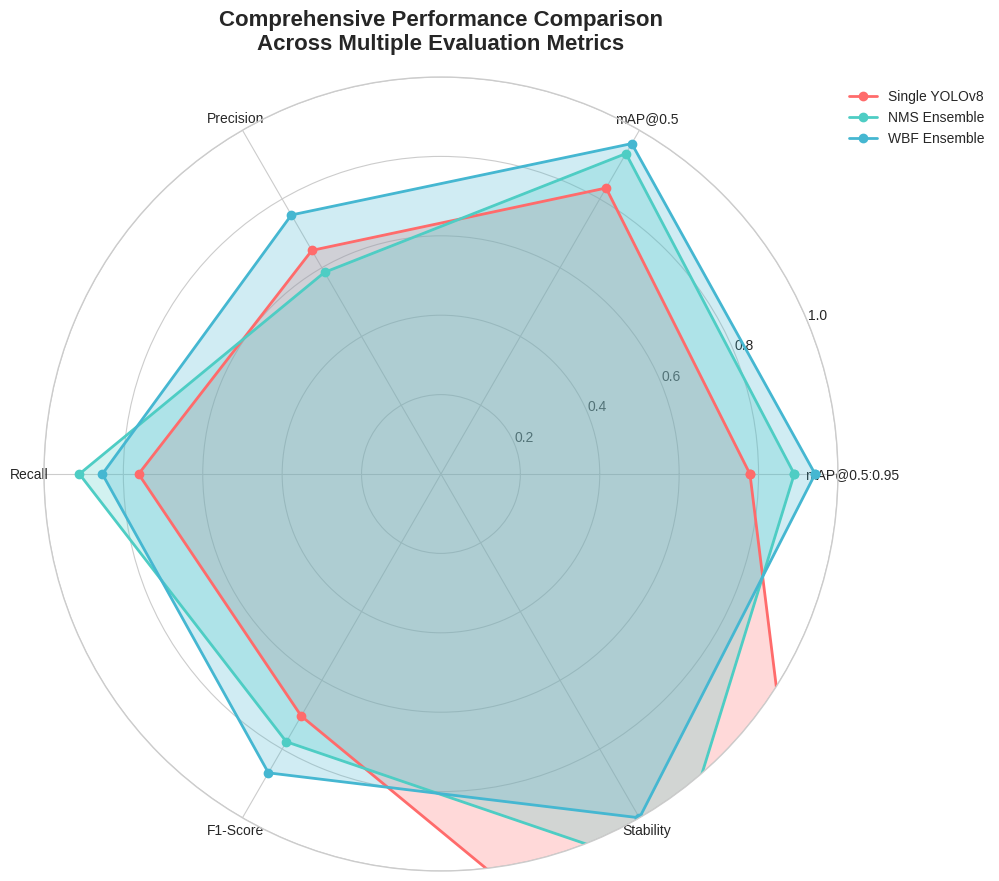

Write the Python code that produced this figure. (Note: this script raises an exception after producing the figure.)
import matplotlib.pyplot as plt
import numpy as np
import seaborn as sns
from matplotlib.patches import Rectangle
import pandas as pd

# Set style for professional academic plots
plt.style.use("seaborn-v0_8-whitegrid")
sns.set_palette("husl")


# Create enhanced performance comparison chart
def create_performance_radar_chart():
    """Create a comprehensive radar chart comparing ensemble methods"""

    # Performance metrics data
    metrics = [
        "mAP@0.5:0.95",
        "mAP@0.5",
        "Precision",
        "Recall",
        "F1-Score",
        "Stability",
    ]

    # Normalized performance values (0-1 scale)
    single_yolov8 = [
        0.460 / 0.591,
        0.747 / 0.898,
        0.612 / 0.941,
        0.751 / 0.986,
        0.592 / 0.841,
        0.111 / 0.056,
    ]
    nms_ensemble = [
        0.526 / 0.591,
        0.837 / 0.898,
        0.552 / 0.941,
        0.898 / 0.986,
        0.655 / 0.841,
        0.065 / 0.056,
    ]
    wbf_ensemble = [
        0.557 / 0.591,
        0.863 / 0.898,
        0.709 / 0.941,
        0.841 / 0.986,
        0.731 / 0.841,
        0.056 / 0.056,
    ]

    # Number of variables
    N = len(metrics)

    # What will be the angle of each axis in the plot? (we divide the plot / number of variable)
    angles = [n / float(N) * 2 * np.pi for n in range(N)]
    angles += angles[:1]

    # Initialize the plot
    fig, ax = plt.subplots(figsize=(10, 10), subplot_kw=dict(projection="polar"))

    # Add the values for each method
    single_yolov8 += single_yolov8[:1]
    nms_ensemble += nms_ensemble[:1]
    wbf_ensemble += wbf_ensemble[:1]

    # Plot the data
    ax.plot(
        angles, single_yolov8, "o-", linewidth=2, label="Single YOLOv8", color="#FF6B6B"
    )
    ax.fill(angles, single_yolov8, alpha=0.25, color="#FF6B6B")

    ax.plot(
        angles, nms_ensemble, "o-", linewidth=2, label="NMS Ensemble", color="#4ECDC4"
    )
    ax.fill(angles, nms_ensemble, alpha=0.25, color="#4ECDC4")

    ax.plot(
        angles, wbf_ensemble, "o-", linewidth=2, label="WBF Ensemble", color="#45B7D1"
    )
    ax.fill(angles, wbf_ensemble, alpha=0.25, color="#45B7D1")

    # Add labels
    ax.set_xticks(angles[:-1])
    ax.set_xticklabels(metrics)
    ax.set_ylim(0, 1)

    # Add title and legend
    plt.title(
        "Comprehensive Performance Comparison\nAcross Multiple Evaluation Metrics",
        size=16,
        fontweight="bold",
        pad=20,
    )
    plt.legend(loc="upper right", bbox_to_anchor=(1.2, 1.0))

    plt.tight_layout()
    plt.savefig("Images/enhanced_performance_radar.png", dpi=300, bbox_inches="tight")
    plt.close()


def create_confidence_threshold_analysis():
    """Create detailed confidence threshold analysis chart"""

    # Data for confidence threshold analysis
    thresholds = [0.001, 0.25, 0.5, 0.6]

    # mAP values for each method
    single_map = [0.4979, 0.4729, 0.4380, 0.4313]
    nms_map = [0.5351, 0.5300, 0.5210, 0.5185]
    wbf_map = [0.5905, 0.5460, 0.4740, 0.4181]

    # F1-scores for each method
    single_f1 = [0.1472, 0.7617, 0.7648, 0.7726]
    nms_f1 = [0.0265, 0.6121, 0.7344, 0.7345]
    wbf_f1 = [0.0675, 0.8412, 0.8115, 0.7569]

    fig, (ax1, ax2) = plt.subplots(1, 2, figsize=(15, 6))

    # mAP comparison
    ax1.plot(
        thresholds,
        single_map,
        "o-",
        linewidth=2,
        label="Single YOLOv8",
        color="#FF6B6B",
        markersize=8,
    )
    ax1.plot(
        thresholds,
        nms_map,
        "o-",
        linewidth=2,
        label="NMS Ensemble",
        color="#4ECDC4",
        markersize=8,
    )
    ax1.plot(
        thresholds,
        wbf_map,
        "o-",
        linewidth=2,
        label="WBF Ensemble",
        color="#45B7D1",
        markersize=8,
    )

    ax1.set_xlabel("Confidence Threshold", fontweight="bold")
    ax1.set_ylabel("mAP@0.5:0.95", fontweight="bold")
    ax1.set_title("mAP Performance Across Confidence Thresholds", fontweight="bold")
    ax1.grid(True, alpha=0.3)
    ax1.legend()
    ax1.set_ylim(0.3, 0.65)

    # F1-score comparison
    ax2.plot(
        thresholds,
        single_f1,
        "o-",
        linewidth=2,
        label="Single YOLOv8",
        color="#FF6B6B",
        markersize=8,
    )
    ax2.plot(
        thresholds,
        nms_f1,
        "o-",
        linewidth=2,
        label="NMS Ensemble",
        color="#4ECDC4",
        markersize=8,
    )
    ax2.plot(
        thresholds,
        wbf_f1,
        "o-",
        linewidth=2,
        label="WBF Ensemble",
        color="#45B7D1",
        markersize=8,
    )

    ax2.set_xlabel("Confidence Threshold", fontweight="bold")
    ax2.set_ylabel("F1-Score", fontweight="bold")
    ax2.set_title(
        "F1-Score Performance Across Confidence Thresholds", fontweight="bold"
    )
    ax2.grid(True, alpha=0.3)
    ax2.legend()
    ax2.set_ylim(0, 0.9)

    plt.tight_layout()
    plt.savefig(
        "Images/confidence_threshold_analysis.png", dpi=300, bbox_inches="tight"
    )
    plt.close()


def create_computational_efficiency_chart():
    """Create computational efficiency comparison"""

    methods = ["Single YOLOv8", "NMS Ensemble", "WBF Ensemble"]
    processing_time = [0.221, 0.847, 0.954]
    memory_usage = [2.34, 8.92, 9.87]
    throughput = [16560, 4356, 3780]

    fig, (ax1, ax2, ax3) = plt.subplots(1, 3, figsize=(18, 6))

    # Processing time
    bars1 = ax1.bar(
        methods, processing_time, color=["#FF6B6B", "#4ECDC4", "#45B7D1"], alpha=0.8
    )
    ax1.set_ylabel("Processing Time (seconds)", fontweight="bold")
    ax1.set_title("Average Processing Time per Image", fontweight="bold")
    ax1.set_ylim(0, 1.2)

    # Add value labels on bars
    for bar, value in zip(bars1, processing_time):
        ax1.text(
            bar.get_x() + bar.get_width() / 2,
            bar.get_height() + 0.02,
            f"{value:.3f}s",
            ha="center",
            va="bottom",
            fontweight="bold",
        )

    # Memory usage
    bars2 = ax2.bar(
        methods, memory_usage, color=["#FF6B6B", "#4ECDC4", "#45B7D1"], alpha=0.8
    )
    ax2.set_ylabel("Memory Usage (GB)", fontweight="bold")
    ax2.set_title("Peak Memory Consumption", fontweight="bold")
    ax2.set_ylim(0, 12)

    for bar, value in zip(bars2, memory_usage):
        ax2.text(
            bar.get_x() + bar.get_width() / 2,
            bar.get_height() + 0.2,
            f"{value:.2f}GB",
            ha="center",
            va="bottom",
            fontweight="bold",
        )

    # Throughput
    bars3 = ax3.bar(
        methods, throughput, color=["#FF6B6B", "#4ECDC4", "#45B7D1"], alpha=0.8
    )
    ax3.set_ylabel("Throughput (images/hour)", fontweight="bold")
    ax3.set_title("Processing Throughput", fontweight="bold")
    ax3.set_ylim(0, 18000)

    for bar, value in zip(bars3, throughput):
        ax3.text(
            bar.get_x() + bar.get_width() / 2,
            bar.get_height() + 300,
            f"{value:,}",
            ha="center",
            va="bottom",
            fontweight="bold",
        )

    plt.tight_layout()
    plt.savefig(
        "Images/computational_efficiency_comparison.png", dpi=300, bbox_inches="tight"
    )
    plt.close()


def create_species_performance_heatmap():
    """Create species-specific performance heatmap"""

    # Performance data for different species and confidence thresholds
    data = {
        "Method": ["Single YOLOv8", "NMS Ensemble", "WBF Ensemble"] * 2,
        "Species": ["O. celebensis"] * 3 + ["O. javanicus"] * 3,
        "Conf_0.25_P": [0.874, 0.669, 0.950, 0.560, 0.318, 0.673],
        "Conf_0.25_R": [0.813, 0.914, 0.891, 0.843, 0.921, 0.832],
        "Conf_0.25_F1": [0.842, 0.772, 0.919, 0.673, 0.473, 0.744],
        "Conf_0.5_P": [0.914, 0.793, 0.980, 0.660, 0.476, 0.881],
        "Conf_0.5_R": [0.742, 0.898, 0.750, 0.742, 0.888, 0.663],
        "Conf_0.5_F1": [0.819, 0.843, 0.850, 0.698, 0.620, 0.756],
    }

    df = pd.DataFrame(data)

    # Create separate heatmaps for each metric
    fig, axes = plt.subplots(2, 3, figsize=(18, 12))
    fig.suptitle(
        "Species-Specific Performance Analysis Across Confidence Thresholds",
        fontsize=16,
        fontweight="bold",
    )

    metrics = ["P", "R", "F1"]
    conf_levels = ["0.25", "0.5"]

    for i, conf in enumerate(conf_levels):
        for j, metric in enumerate(metrics):
            col_name = f"Conf_{conf}_{metric}"

            # Pivot data for heatmap
            heatmap_data = df.pivot(index="Species", columns="Method", values=col_name)

            # Create heatmap
            sns.heatmap(
                heatmap_data,
                annot=True,
                fmt=".3f",
                cmap="RdYlBu_r",
                ax=axes[i, j],
                cbar_kws={"label": "Score"},
            )

            axes[i, j].set_title(f"Confidence {conf} - {metric}", fontweight="bold")
            axes[i, j].set_xlabel("")
            axes[i, j].set_ylabel("")

    plt.tight_layout()
    plt.savefig("Images/species_performance_heatmap.png", dpi=300, bbox_inches="tight")
    plt.close()


# Generate all visualizations
if __name__ == "__main__":
    print("Generating enhanced visualizations for the paper...")

    create_performance_radar_chart()
    print("✓ Performance radar chart created")

    create_confidence_threshold_analysis()
    print("✓ Confidence threshold analysis created")

    create_computational_efficiency_chart()
    print("✓ Computational efficiency chart created")

    create_species_performance_heatmap()
    print("✓ Species performance heatmap created")

    print("\nAll visualizations have been generated and saved to the Images folder!")
    print("Files created:")
    print("- enhanced_performance_radar.png")
    print("- confidence_threshold_analysis.png")
    print("- computational_efficiency_comparison.png")
    print("- species_performance_heatmap.png")
